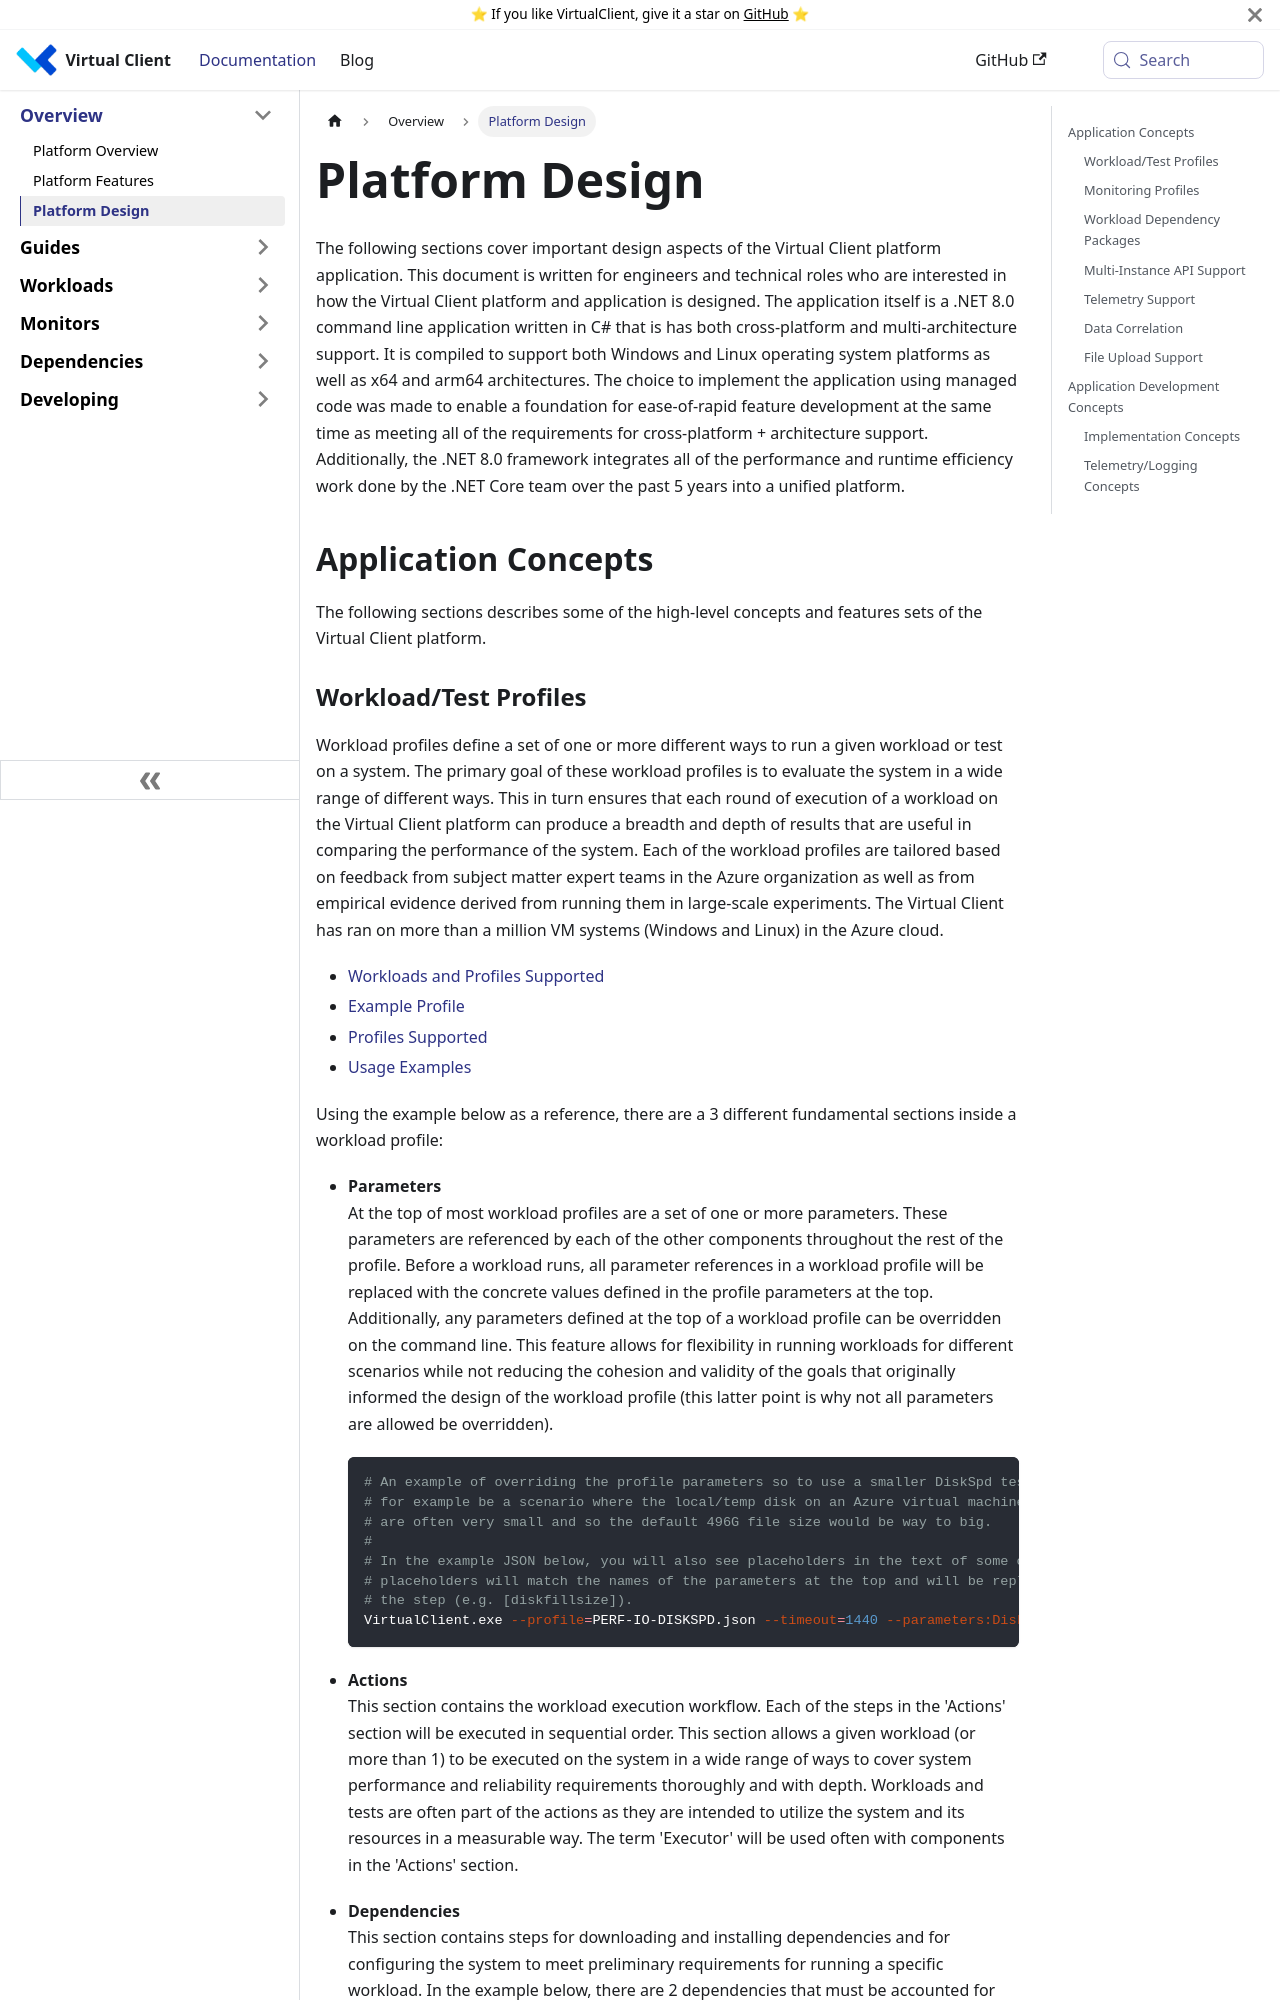

repository: microsoft/VirtualClient · page: docs/overview/design/index.html · generator: docusaurus

---
id: design
sidebar_position: 2
---

# Virtual Client Platform Design
The following sections cover important design aspects of the Virtual Client platform application. This document is written for engineers and technical roles who
are interested in how the Virtual Client platform and application is designed. The application itself is a .NET 6.0 command line application written in C# that 
is has both cross-platform and multi-architecture support. It is compiled to support both Windows and Linux operating system platforms as well as x64 and arm64 
architectures. The choice to implement the application using managed code was made to enable a foundation for ease-of-rapid feature development at the same time 
as meeting all of the requirements for cross-platform + architecture support. Additionally, the .NET 6.0 framework integrates all of the performance and runtime 
efficiency work done by the .NET Core team over the past 5 years into a unified platform.

## Application Concepts
The following sections describes some of the high-level concepts and features sets of the Virtual Client platform.
